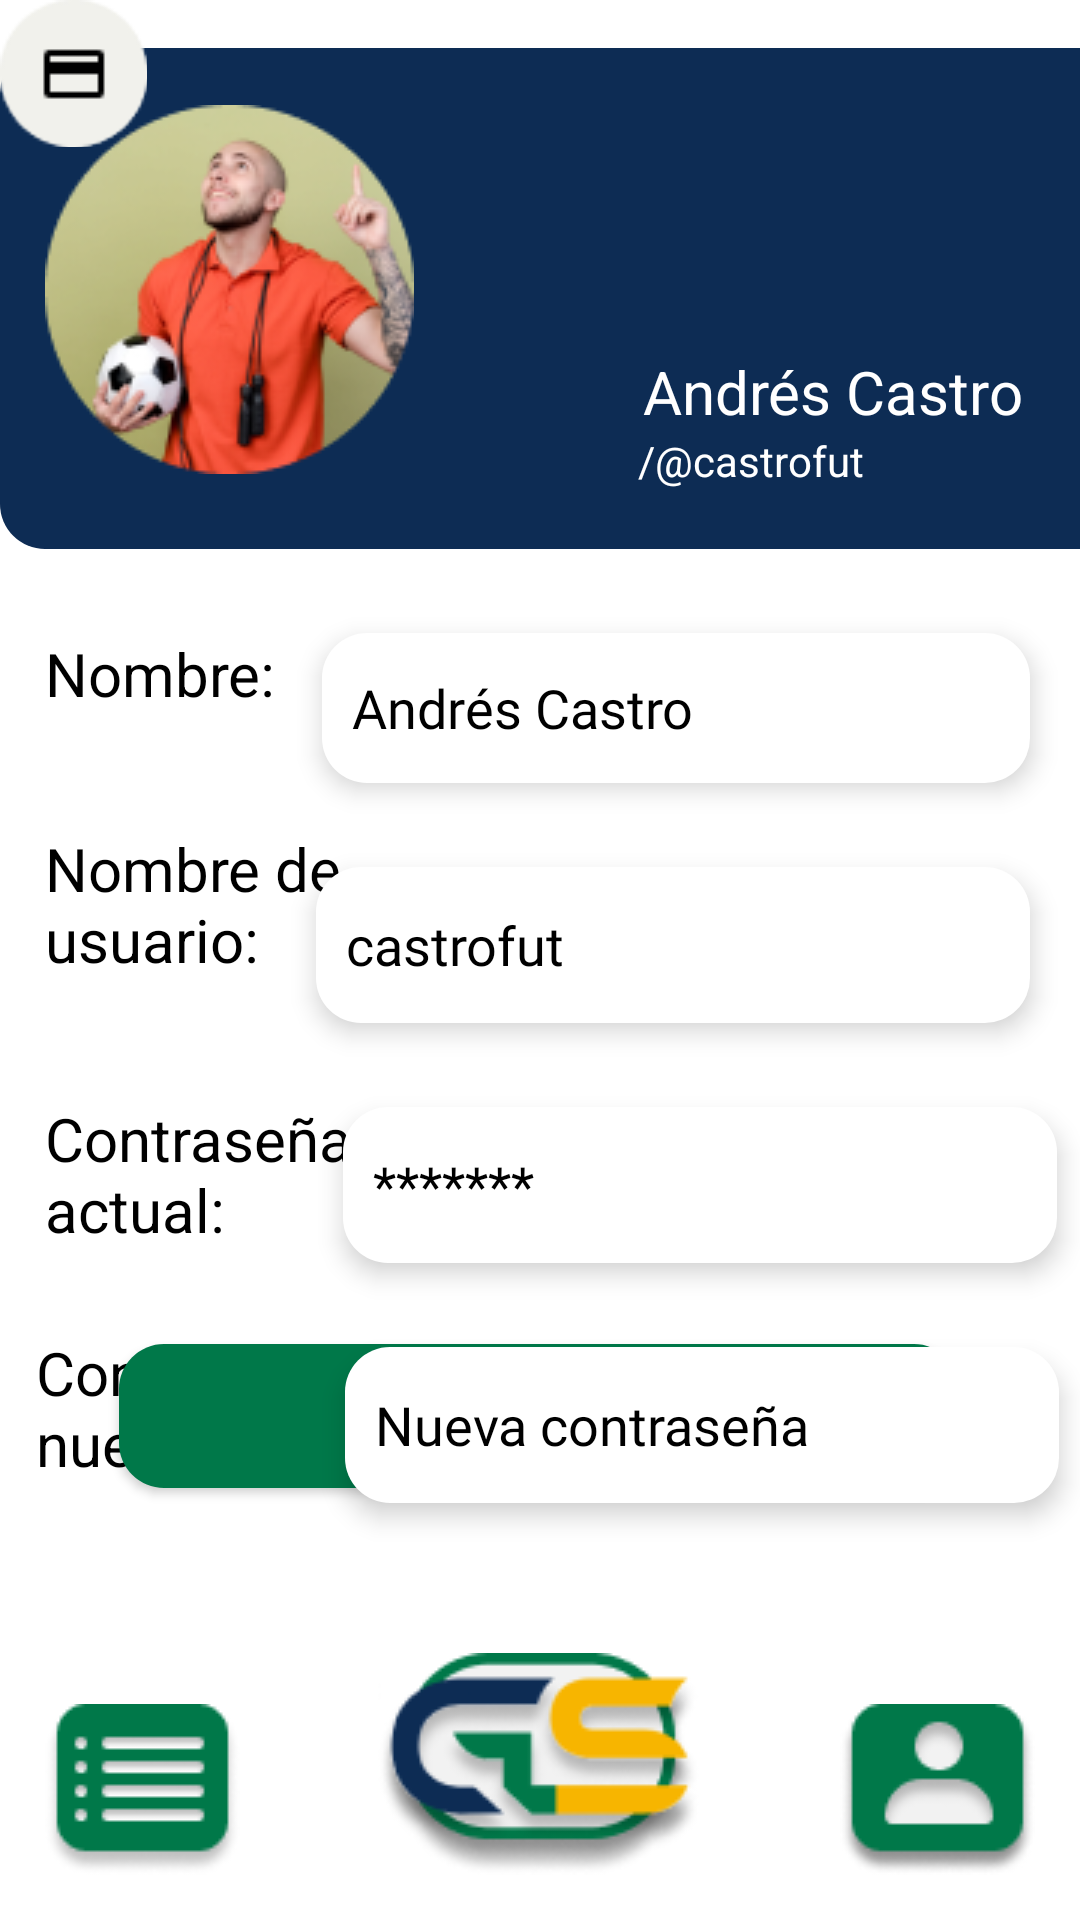

This screen was rendered from an Android layout file. Write that file and the resources it references.
<!-- AndroidManifest.xml: application theme Theme.Gosportyandroidproject -->
<!-- res/layout/edit_profile.xml -->
<?xml version="1.0" encoding="utf-8"?>
<androidx.constraintlayout.widget.ConstraintLayout xmlns:android="http://schemas.android.com/apk/res/android"
    xmlns:app="http://schemas.android.com/apk/res-auto"
    xmlns:tools="http://schemas.android.com/tools"
    android:layout_width="match_parent"
    android:layout_height="match_parent"
    tools:context=".view.MainActivity">

    <ImageButton
        android:id="@+id/epHomeIB2"
        android:layout_width="wrap_content"
        android:layout_height="wrap_content"
        android:layout_marginBottom="15dp"
        android:background="@drawable/blue"
        android:scaleType="fitCenter"
        app:layout_constraintBottom_toBottomOf="parent"
        app:layout_constraintEnd_toStartOf="@+id/epProfileIB2"
        app:layout_constraintStart_toEndOf="@+id/epBookingsIB2"
        app:srcCompat="@drawable/logo_circulo"
        tools:layout_conversion_absoluteHeight="48dp"
        tools:layout_conversion_absoluteWidth="48dp" />

    <ImageButton
        android:id="@+id/epBookingsIB2"
        android:layout_width="wrap_content"
        android:layout_height="wrap_content"
        android:layout_marginStart="15dp"
        android:layout_marginBottom="15dp"
        android:background="@drawable/blue"
        android:scaleType="fitCenter"
        app:layout_constraintBottom_toBottomOf="parent"
        app:layout_constraintStart_toStartOf="parent"
        app:srcCompat="@drawable/vector_lista"
        tools:layout_conversion_absoluteHeight="48dp"
        tools:layout_conversion_absoluteWidth="48dp" />

    <ImageButton
        android:id="@+id/epProfileIB2"
        android:layout_width="wrap_content"
        android:layout_height="wrap_content"
        android:layout_marginEnd="15dp"
        android:layout_marginBottom="15dp"
        android:background="@drawable/blue"
        android:scaleType="fitCenter"
        app:layout_constraintBottom_toBottomOf="parent"
        app:layout_constraintEnd_toEndOf="parent"
        app:srcCompat="@drawable/vector_perfil"
        tools:layout_conversion_absoluteHeight="48dp"
        tools:layout_conversion_absoluteWidth="48dp" />

    <ImageView
        android:id="@+id/imageView2"
        android:layout_width="wrap_content"
        android:layout_height="wrap_content"
        android:layout_marginStart="15dp"
        android:layout_marginBottom="25dp"
        android:alpha="1"
        android:elevation="1dp"
        app:layout_constraintBottom_toBottomOf="@+id/epBannerET"
        app:layout_constraintStart_toStartOf="@+id/epBannerET"
        app:srcCompat="@drawable/photo_perfil"
        tools:srcCompat="@drawable/photo_perfil" />

    <TextView
        android:id="@+id/epBannerET"
        android:layout_width="376dp"
        android:layout_height="167dp"
        android:layout_marginTop="16dp"
        android:background="@drawable/bg_button_blue"
        android:textAlignment="center"
        android:textColor="#000000"
        android:textSize="16sp"
        android:textStyle="bold"
        app:layout_constraintStart_toStartOf="parent"
        app:layout_constraintTop_toTopOf="parent" />

    <EditText
        android:id="@+id/epNameET"
        android:layout_width="236dp"
        android:layout_height="50dp"
        android:layout_marginTop="28dp"
        android:background="@drawable/et_style"
        android:elevation="5dp"
        android:ems="10"
        android:fontFamily="@font/montserrat"
        android:hint="Andrés Castro"
        android:inputType="textPersonName"
        android:paddingLeft="10dp"
        android:shadowRadius="1"
        android:textColor="@color/black"
        android:textColorHint="@color/black"
        android:typeface="normal"
        app:layout_constraintEnd_toEndOf="parent"
        app:layout_constraintHorizontal_bias="0.481"
        app:layout_constraintStart_toEndOf="@+id/epNameTV"
        app:layout_constraintTop_toBottomOf="@+id/epBannerET" />

    <EditText
        android:id="@+id/epUsernameET"
        android:layout_width="238dp"
        android:layout_height="52dp"
        android:layout_marginTop="28dp"
        android:background="@drawable/et_style"
        android:elevation="5dp"
        android:ems="10"
        android:fontFamily="@font/montserrat"
        android:hint="castrofut"
        android:inputType="textPassword"
        android:paddingLeft="10dp"
        android:textColorHint="@color/black"
        app:layout_constraintEnd_toEndOf="@+id/epNameET"
        app:layout_constraintHorizontal_bias="1.0"
        app:layout_constraintStart_toEndOf="@+id/epUsernameTV"
        app:layout_constraintTop_toBottomOf="@+id/epNameET" />

    <EditText
        android:id="@+id/epPasswordActualET"
        android:layout_width="238dp"
        android:layout_height="52dp"
        android:layout_marginTop="28dp"
        android:background="@drawable/et_style"
        android:elevation="5dp"
        android:ems="10"
        android:fontFamily="@font/montserrat"
        android:hint="*******"
        android:inputType="textPassword"
        android:paddingLeft="10dp"
        android:textColorHint="@color/black"
        app:layout_constraintEnd_toEndOf="@+id/epUsernameET"
        app:layout_constraintStart_toEndOf="@+id/epPasswordActualTV"
        app:layout_constraintTop_toBottomOf="@+id/epUsernameET" />

    <EditText
        android:id="@+id/epNewPaswordET"
        android:layout_width="238dp"
        android:layout_height="52dp"
        android:layout_marginTop="28dp"
        android:background="@drawable/et_style"
        android:elevation="5dp"
        android:ems="10"
        android:fontFamily="@font/montserrat"
        android:hint="Nueva contraseña"
        android:inputType="textPassword"
        android:paddingLeft="10dp"
        android:textColor="#939393"
        android:textColorHint="@color/black"
        app:layout_constraintEnd_toEndOf="@+id/epPasswordActualET"
        app:layout_constraintHorizontal_bias="0.962"
        app:layout_constraintStart_toEndOf="@+id/epNewPaswordTV"
        app:layout_constraintTop_toBottomOf="@+id/epPasswordActualET" />

    <TextView
        android:id="@+id/epNewPaswordTV"
        android:layout_width="115dp"
        android:layout_height="67dp"
        android:layout_marginStart="12dp"
        android:layout_marginTop="16dp"
        android:text="Constraseña nueva:"
        android:textColor="#000000"
        android:textSize="20dp"
        app:layout_constraintStart_toStartOf="parent"
        app:layout_constraintTop_toBottomOf="@+id/epPasswordActualTV" />

    <Button
        android:id="@+id/epSaveBTN"
        android:layout_width="280dp"
        android:layout_height="48dp"
        android:layout_marginBottom="144dp"
        android:background="@drawable/bg_button_green"
        android:elevation="5dp"
        android:fontFamily="@font/montserrat"
        android:text="Guardar"
        android:textAllCaps="false"
        android:textColor="@color/white"
        android:textSize="20sp"
        android:textStyle="bold"
        app:layout_constraintBottom_toBottomOf="parent"
        app:layout_constraintEnd_toEndOf="parent"
        app:layout_constraintHorizontal_bias="0.496"
        app:layout_constraintStart_toStartOf="parent" />

    <TextView
        android:id="@+id/epNameTV"
        android:layout_width="wrap_content"
        android:layout_height="wrap_content"
        android:layout_marginStart="15dp"
        android:layout_marginTop="28dp"
        android:text="Nombre:"
        android:textColor="#000000"
        android:textSize="20dp"
        app:layout_constraintStart_toStartOf="parent"
        app:layout_constraintTop_toBottomOf="@+id/epBannerET" />

    <TextView
        android:id="@+id/epUsernameTV"
        android:layout_width="99dp"
        android:layout_height="55dp"
        android:layout_marginStart="15dp"
        android:layout_marginTop="38dp"
        android:text="Nombre de usuario:"
        android:textColor="#000000"
        android:textSize="20dp"
        app:layout_constraintStart_toStartOf="parent"
        app:layout_constraintTop_toBottomOf="@+id/epNameTV" />

    <TextView
        android:id="@+id/epPasswordActualTV"
        android:layout_width="108dp"
        android:layout_height="62dp"
        android:layout_marginStart="15dp"
        android:layout_marginTop="35dp"
        android:text="Contraseña actual:"
        android:textColor="#000000"
        android:textSize="20dp"
        app:layout_constraintStart_toStartOf="parent"
        app:layout_constraintTop_toBottomOf="@+id/epUsernameTV" />

    <TextView
        android:id="@+id/epNombreTV"
        android:layout_width="wrap_content"
        android:layout_height="wrap_content"
        android:layout_marginEnd="35dp"
        android:text="Andrés Castro"
        android:textColor="#FFFFFF"
        android:textSize="20sp"
        app:layout_constraintBottom_toTopOf="@+id/epHeaderUserTV"
        app:layout_constraintEnd_toEndOf="@+id/epBannerET" />

    <TextView
        android:id="@+id/epHeaderUserTV"
        android:layout_width="wrap_content"
        android:layout_height="wrap_content"
        android:layout_marginEnd="88dp"
        android:layout_marginBottom="20dp"
        android:text="/@castrofut"
        android:textColor="#FFFFFF"
        android:textSize="14sp"
        app:layout_constraintBottom_toBottomOf="@+id/epBannerET"
        app:layout_constraintEnd_toEndOf="@+id/epBannerET"
        app:layout_constraintHorizontal_bias="1.0"
        app:layout_constraintStart_toEndOf="@+id/imageView2" />

    <ImageButton
        android:id="@+id/epEditPhotoIB"
        android:layout_width="49dp"
        android:layout_height="49dp"
        android:background="@drawable/edit_photo"
        android:elevation="2dp"
        app:srcCompat="@drawable/edit_photo"
        tools:layout_editor_absoluteX="51dp"
        tools:layout_editor_absoluteY="67dp"
        tools:srcCompat="@drawable/circular_basic" />

</androidx.constraintlayout.widget.ConstraintLayout>
<!-- resources referenced by this layout -->
<resources>
  <color name="black">#FF000000</color>
  <color name="white">#FFFFFFFF</color>
  <!-- drawable bg_button_blue (drawable) -->
  <?xml version="1.0" encoding="utf-8"?>
  <shape xmlns:android="http://schemas.android.com/apk/res/android" android:shape="rectangle">
  
      <size android:width="220dp" android:height="40dp" />
      <solid android:color="#0D2C54" />
      <corners android:radius="15dp" />
  
  </shape>
  <!-- drawable bg_button_green (drawable) -->
  <?xml version="1.0" encoding="utf-8"?>
  <shape xmlns:android="http://schemas.android.com/apk/res/android" android:shape="rectangle">
  
      <size android:width="220dp" android:height="40dp" />
      <solid android:color="#007849" />
      <corners android:radius="15dp" />
  
  </shape>
  <!-- drawable blue (drawable) -->
  <?xml version="1.0" encoding="utf-8"?>
  <selector xmlns:android="http://schemas.android.com/apk/res/android">
      <size android:width="100dp" />
      <solid android:color="#0D2C54" />
  </selector>
  <!-- drawable circular_basic (drawable) -->
  <selector xmlns:android="http://schemas.android.com/apk/res/android" >
      <item >
          <shape android:shape="rectangle"  >
              <corners android:radius="250dip" />
              <stroke android:width="0dp"/>
  
  
  
              
  
          </shape>
      </item>
  </selector>
  <!-- drawable edit_photo: png bitmap (drawable, 975 bytes) -->
  <!-- drawable et_style (drawable) -->
  <?xml version="1.0" encoding="utf-8"?>
  <shape xmlns:android="http://schemas.android.com/apk/res/android"
      android:shape="rectangle">
  
      <solid android:color="@color/white" />
      <size android:height="40dp" android:width="220dp" />
      <corners android:radius="15dp" />
  
  
  </shape>
  <!-- drawable logo_circulo: png bitmap (drawable, 8582 bytes) -->
  <!-- drawable photo_perfil: png bitmap (drawable, 24692 bytes) -->
  <!-- drawable vector_lista: png bitmap (drawable, 2095 bytes) -->
  <!-- drawable vector_perfil: png bitmap (drawable, 3306 bytes) -->
  <style name="Theme.Gosportyandroidproject" parent="Theme.MaterialComponents.DayNight.DarkActionBar">
          
          <item name="colorPrimary">@color/purple_500</item>
          <item name="colorPrimaryVariant">@color/purple_700</item>
          <item name="colorOnPrimary">@color/white</item>
          
          <item name="colorSecondary">@color/teal_200</item>
          <item name="colorSecondaryVariant">@color/teal_700</item>
          <item name="colorOnSecondary">@color/black</item>
          
          <item name="android:statusBarColor">?attr/colorPrimaryVariant</item>
          
      </style>
  <color name="purple_500">#FF6200EE</color>
  <color name="purple_700">#FF3700B3</color>
  <color name="teal_200">#FF03DAC5</color>
  <color name="teal_700">#FF018786</color>
</resources>
